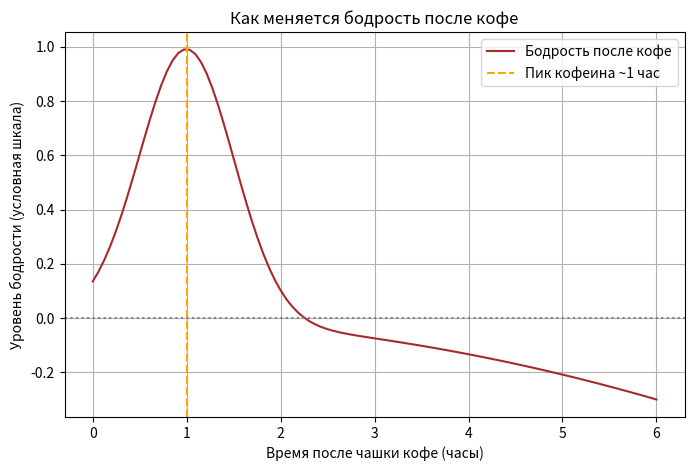

Source code (Python):
import matplotlib.pyplot as plt
import numpy as np

# Время после чашки кофе (в часах)
hours = np.linspace(0, 6, 100)

# Модель бодрости: эффект кофеина + накопление аденозина
# Эффект кофеина (пик через ~1 час, потом спадает)
caffeine_effect = np.exp(-((hours-1)**2)/0.5)

# Эффект накопления аденозина (постепенная сонливость)
adenosine_effect = 0.3 * (hours/6)**2

# Итоговая бодрость (больше - бодрее)
alertness = caffeine_effect - adenosine_effect

plt.figure(figsize=(8,5))
plt.plot(hours, alertness, label='Бодрость после кофе', color='brown')
plt.axvline(1, color='orange', linestyle='--', label='Пик кофеина ~1 час')
plt.axhline(0, color='gray', linestyle=':')
plt.xlabel('Время после чашки кофе (часы)')
plt.ylabel('Уровень бодрости (условная шкала)')
plt.title('Как меняется бодрость после кофе')
plt.legend()
plt.grid(True)
plt.show()
